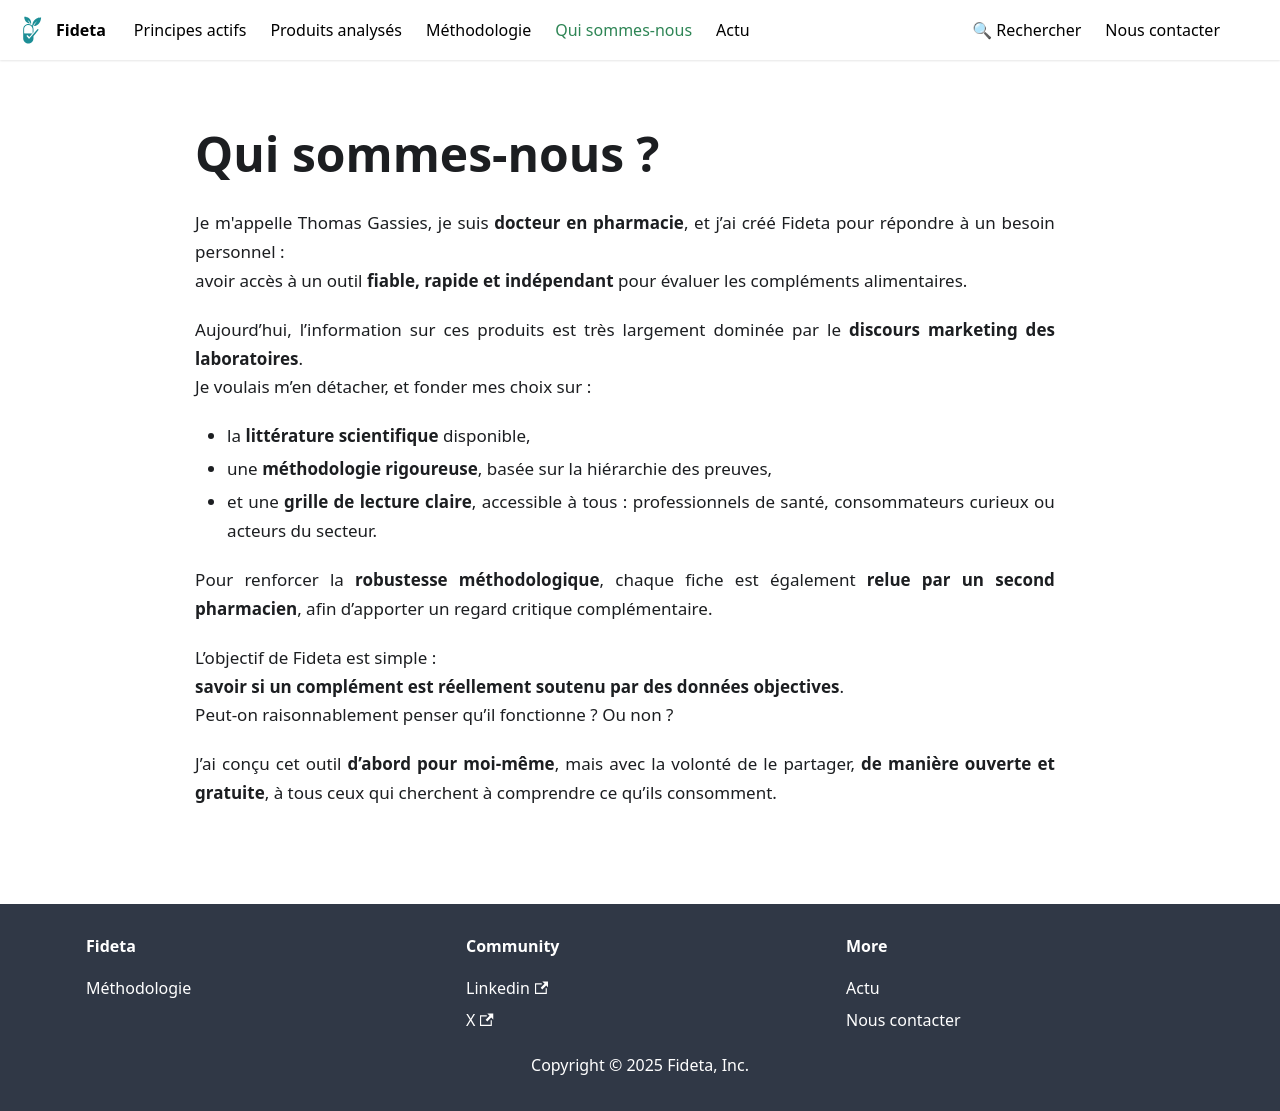

repository: Fideta/Fideta-base · page: docs/qui-sommes-nous/index.html · generator: docusaurus

---
id: qui-sommes-nous
title: Qui sommes-nous ?
hide_sidebar: true
hide_table_of_contents: true
pagination_prev: null
pagination_next: null
---

# Qui sommes-nous ?

Je m'appelle Thomas Gassies, je suis **docteur en pharmacie**, et j’ai créé Fideta pour répondre à un besoin personnel :  
avoir accès à un outil **fiable, rapide et indépendant** pour évaluer les compléments alimentaires.  

Aujourd’hui, l’information sur ces produits est très largement dominée par le **discours marketing des laboratoires**.  
Je voulais m’en détacher, et fonder mes choix sur :  
- la **littérature scientifique** disponible,  
- une **méthodologie rigoureuse**, basée sur la hiérarchie des preuves,  
- et une **grille de lecture claire**, accessible à tous : professionnels de santé, consommateurs curieux ou acteurs du secteur.  

Pour renforcer la **robustesse méthodologique**, chaque fiche est également **relue par un second pharmacien**, afin d’apporter un regard critique complémentaire.  

L’objectif de Fideta est simple :  
**savoir si un complément est réellement soutenu par des données objectives**.  
Peut-on raisonnablement penser qu’il fonctionne ? Ou non ?  

J’ai conçu cet outil **d’abord pour moi-même**, mais avec la volonté de le partager, **de manière ouverte et gratuite**, à tous ceux qui cherchent à comprendre ce qu’ils consomment.
